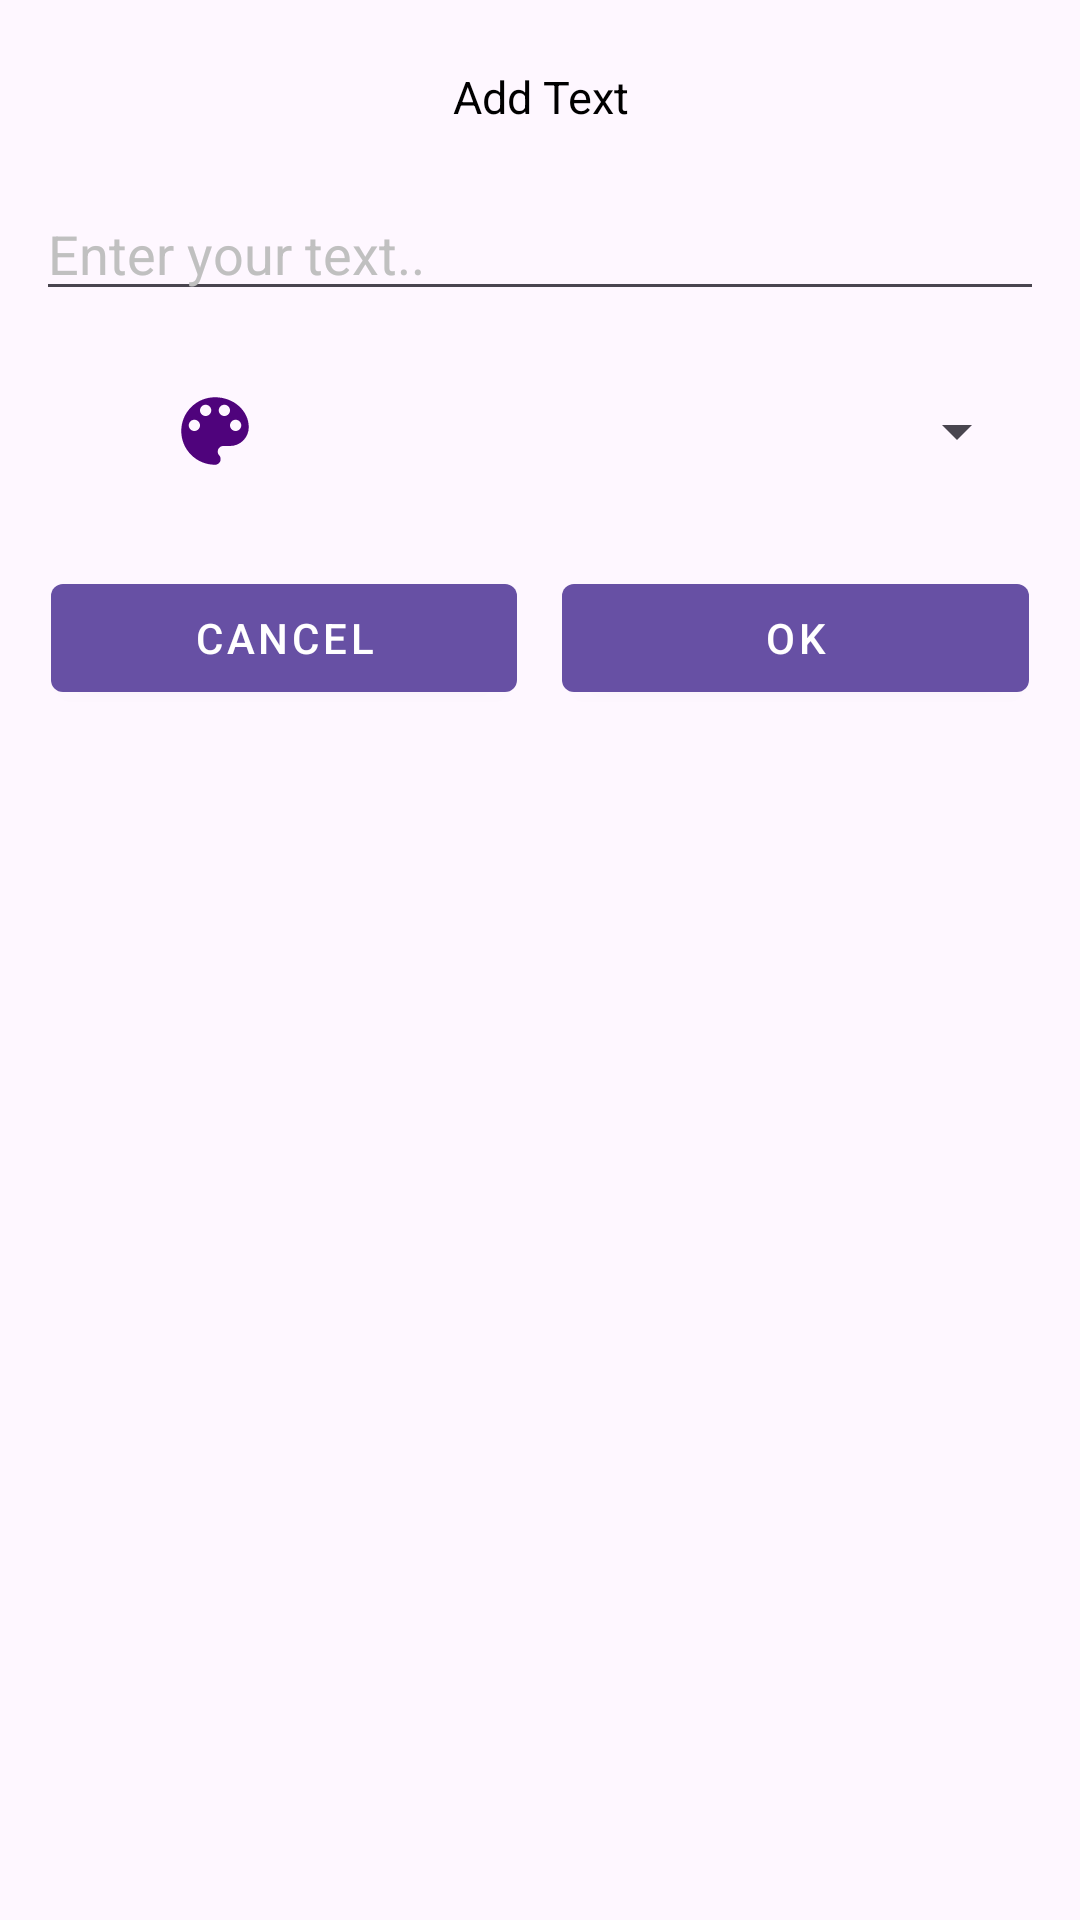

Android layout source for this screen:
<!-- AndroidManifest.xml: application theme Theme.SmokeNameArt -->
<!-- res/layout/add_txt_dialog.xml -->
<?xml version="1.0" encoding="utf-8"?>
<RelativeLayout xmlns:android="http://schemas.android.com/apk/res/android"
    android:background="@drawable/card_bg"
    android:layout_width="match_parent"
    android:layout_height="wrap_content"
    android:layout_margin="10dp">

    <LinearLayout
        android:orientation="vertical"
        android:padding="12dp"
        android:layout_width="match_parent"
        android:layout_height="wrap_content">

        <TextView
            android:textSize="15sp"
            android:textColor="@color/black"
            android:gravity="center"
            android:id="@+id/dialog_txt"
            android:padding="10dp"
            android:layout_width="match_parent"
            android:layout_height="wrap_content"
            android:text="Add Text" />

        <EditText
            android:textColorHint="#c0c0c0"
            android:id="@+id/et_view"
            android:layout_width="match_parent"
            android:layout_height="wrap_content"
            android:layout_marginTop="10dp"
            android:hint="Enter your text.." />

        <LinearLayout
            android:orientation="horizontal"
            android:layout_width="match_parent"
            android:layout_height="wrap_content"
            android:layout_marginTop="10dp"
            android:weightSum="6">

            <LinearLayout
                android:gravity="center"
                android:background="@drawable/card_bg"
                android:layout_width="wrap_content"
                android:layout_height="50dp"
                android:layout_margin="5dp"
                android:layout_weight="2"
                android:elevation="2dp">

                <ImageView
                    android:id="@+id/color_picker"
                    android:layout_width="30dp"
                    android:layout_height="30dp"
                    android:src="@drawable/color_picker" />
            </LinearLayout>

            <LinearLayout
                android:gravity="center"
                android:background="@drawable/card_bg"
                android:layout_width="wrap_content"
                android:layout_height="50dp"
                android:layout_margin="5dp"
                android:layout_weight="4"
                android:elevation="2dp">

                <Spinner
                    android:id="@+id/spinner_dialog"
                    android:layout_width="match_parent"
                    android:layout_height="wrap_content" />
            </LinearLayout>
        </LinearLayout>

        <LinearLayout
            android:gravity="center"
            android:orientation="horizontal"
            android:padding="5dp"
            android:layout_width="match_parent"
            android:layout_height="wrap_content"
            android:layout_marginTop="10dp"
            android:layout_marginBottom="5dp">

            <com.google.android.material.button.MaterialButton
                android:textColor="@color/white"
                android:id="@+id/btn_cancel"
                android:layout_width="0dp"
                android:layout_height="wrap_content"
                android:text="Cancel"
                android:layout_weight="1"
                style="@style/Widget.MaterialComponents.Button" />

            <com.google.android.material.button.MaterialButton
                android:textColor="@color/white"
                android:id="@+id/btn_ok"
                android:layout_width="0dp"
                android:layout_height="wrap_content"
                android:text="OK"
                android:layout_weight="1"
                android:layout_marginStart="15dp"
                style="@style/Widget.MaterialComponents.Button" />
        </LinearLayout>
    </LinearLayout>
</RelativeLayout>
<!-- resources referenced by this layout -->
<resources>
  <color name="black">#FF000000</color>
  <color name="white">#FFFFFFFF</color>
  <!-- drawable color_picker (drawable) -->
  <?xml version="1.0" encoding="utf-8"?>
  <vector xmlns:android="http://schemas.android.com/apk/res/android"
      android:height="24dp"
      android:width="24dp"
      android:viewportWidth="24"
      android:viewportHeight="24">
      <path
          android:fillColor="@color/primary"
          android:pathData="M12,3c-4.97,0 -9,4.03 -9,9s4.03,9 9,9c0.83,0 1.5,-0.67 1.5,-1.5 0,-0.39 -0.15,-0.74 -0.39,-1.01 -0.23,-0.26 -0.38,-0.61 -0.38,-0.99 0,-0.83 0.67,-1.5 1.5,-1.5L16,16c2.76,0 5,-2.24 5,-5 0,-4.42 -4.03,-8 -9,-8zM6.5,12c-0.83,0 -1.5,-0.67 -1.5,-1.5S5.67,9 6.5,9 8,9.67 8,10.5 7.33,12 6.5,12zM9.5,8C8.67,8 8,7.33 8,6.5S8.67,5 9.5,5s1.5,0.67 1.5,1.5S10.33,8 9.5,8zM14.5,8c-0.83,0 -1.5,-0.67 -1.5,-1.5S13.67,5 14.5,5s1.5,0.67 1.5,1.5S15.33,8 14.5,8zM17.5,12c-0.83,0 -1.5,-0.67 -1.5,-1.5S16.67,9 17.5,9s1.5,0.67 1.5,1.5 -0.67,1.5 -1.5,1.5z" />
  </vector>
  <style name="Theme.SmokeNameArt" parent="Base.Theme.SmokeNameArt" />
  <color name="primary">#4f037c</color>
  <style name="Base.Theme.SmokeNameArt" parent="Theme.Material3.Light.NoActionBar">
          
          
      </style>
</resources>
